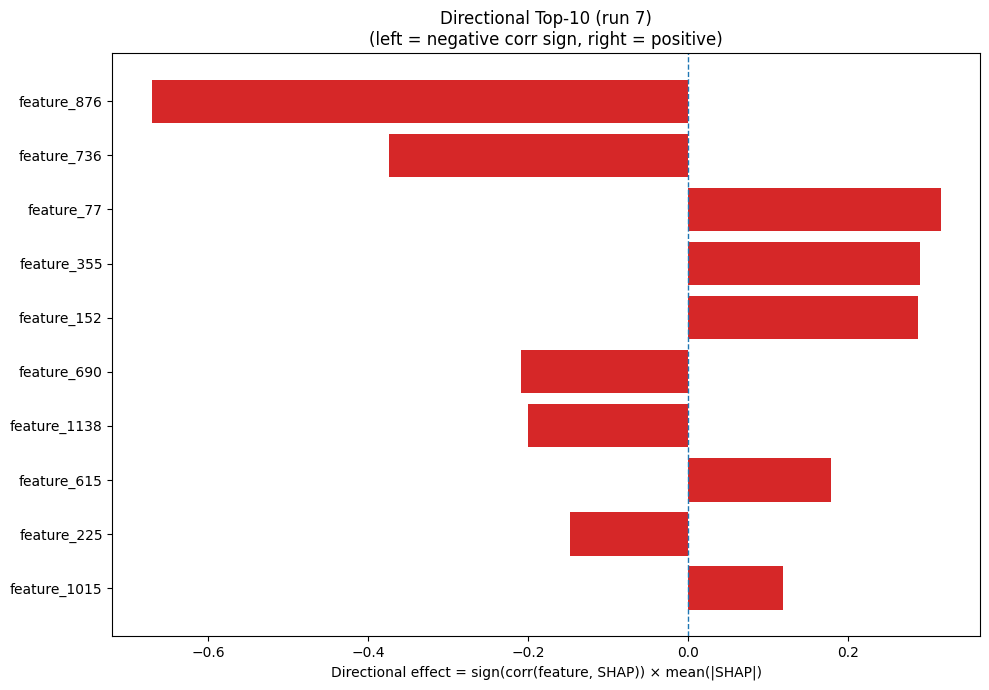

Source data for this figure (header and first rows):
Index, Feature, CorrSign, MeanAbsSHAP, DirectionalEffect
876, feature_876, -1.0, 0.6702, -0.6702
736, feature_736, -1.0, 0.3737, -0.3737
77, feature_77, 1.0, 0.3161, 0.3161
355, feature_355, 1.0, 0.2908, 0.2908
152, feature_152, 1.0, 0.2876, 0.2876
690, feature_690, -1.0, 0.2086, -0.2086
1138, feature_1138, -1.0, 0.2004, -0.2004
615, feature_615, 1.0, 0.179, 0.179
225, feature_225, -1.0, 0.1474, -0.1474
1015, feature_1015, 1.0, 0.1191, 0.1191
226, feature_226, -1.0, 0.1052, -0.1052
569, feature_569, 1.0, 0.1004, 0.1004
595, feature_595, 1.0, 0.09447, 0.09447
709, feature_709, -1.0, 0.07774, -0.07774
524, feature_524, 1.0, 0.07461, 0.07461
260, feature_260, 1.0, 0.07019, 0.07019
376, feature_376, 1.0, 0.05717, 0.05717
910, feature_910, -1.0, 0.05576, -0.05576
353, feature_353, -1.0, 0.05267, -0.05267
265, feature_265, 1.0, 0.04944, 0.04944
1126, feature_1126, 1.0, 0.04897, 0.04897
476, feature_476, -1.0, 0.04465, -0.04465
71, feature_71, 1.0, 0.04463, 0.04463
816, feature_816, 1.0, 0.04448, 0.04448
1255, feature_1255, 1.0, 0.04433, 0.04433
1266, feature_1266, -1.0, 0.04417, -0.04417
1001, feature_1001, 1.0, 0.04261, 0.04261
650, feature_650, 1.0, 0.04143, 0.04143
356, feature_356, -1.0, 0.0401, -0.0401
791, feature_791, 1.0, 0.03995, 0.03995
73, feature_73, 1.0, 0.03961, 0.03961
192, feature_192, 1.0, 0.03863, 0.03863
512, feature_512, 1.0, 0.03602, 0.03602
257, feature_257, -1.0, 0.03534, -0.03534
379, feature_379, 1.0, 0.03115, 0.03115
1189, feature_1189, 1.0, 0.03042, 0.03042
778, feature_778, 1.0, 0.02895, 0.02895
784, feature_784, 1.0, 0.02427, 0.02427
1259, feature_1259, 1.0, 0.02414, 0.02414
667, feature_667, -1.0, 0.02333, -0.02333
431, feature_431, 1.0, 0.02235, 0.02235
25, feature_25, -1.0, 0.02045, -0.02045
1172, feature_1172, -1.0, 0.01972, -0.01972
697, feature_697, -1.0, 0.01838, -0.01838
144, feature_144, -1.0, 0.0182, -0.0182
779, feature_779, -1.0, 0.01704, -0.01704
1067, feature_1067, 1.0, 0.01692, 0.01692
1127, feature_1127, 1.0, 0.01642, 0.01642
256, feature_256, -1.0, 0.01608, -0.01608
385, feature_385, -1.0, 0.01582, -0.01582
954, feature_954, -1.0, 0.0153, -0.0153
81, feature_81, -1.0, 0.01477, -0.01477
1249, feature_1249, 1.0, 0.01466, 0.01466
1045, feature_1045, 1.0, 0.01431, 0.01431
1098, feature_1098, -1.0, 0.01422, -0.01422
852, feature_852, -1.0, 0.01373, -0.01373
121, feature_121, -1.0, 0.01366, -0.01366
543, feature_543, 1.0, 0.01319, 0.01319
837, feature_837, -1.0, 0.01317, -0.01317
978, feature_978, -1.0, 0.01295, -0.01295
... 1,220 more rows
